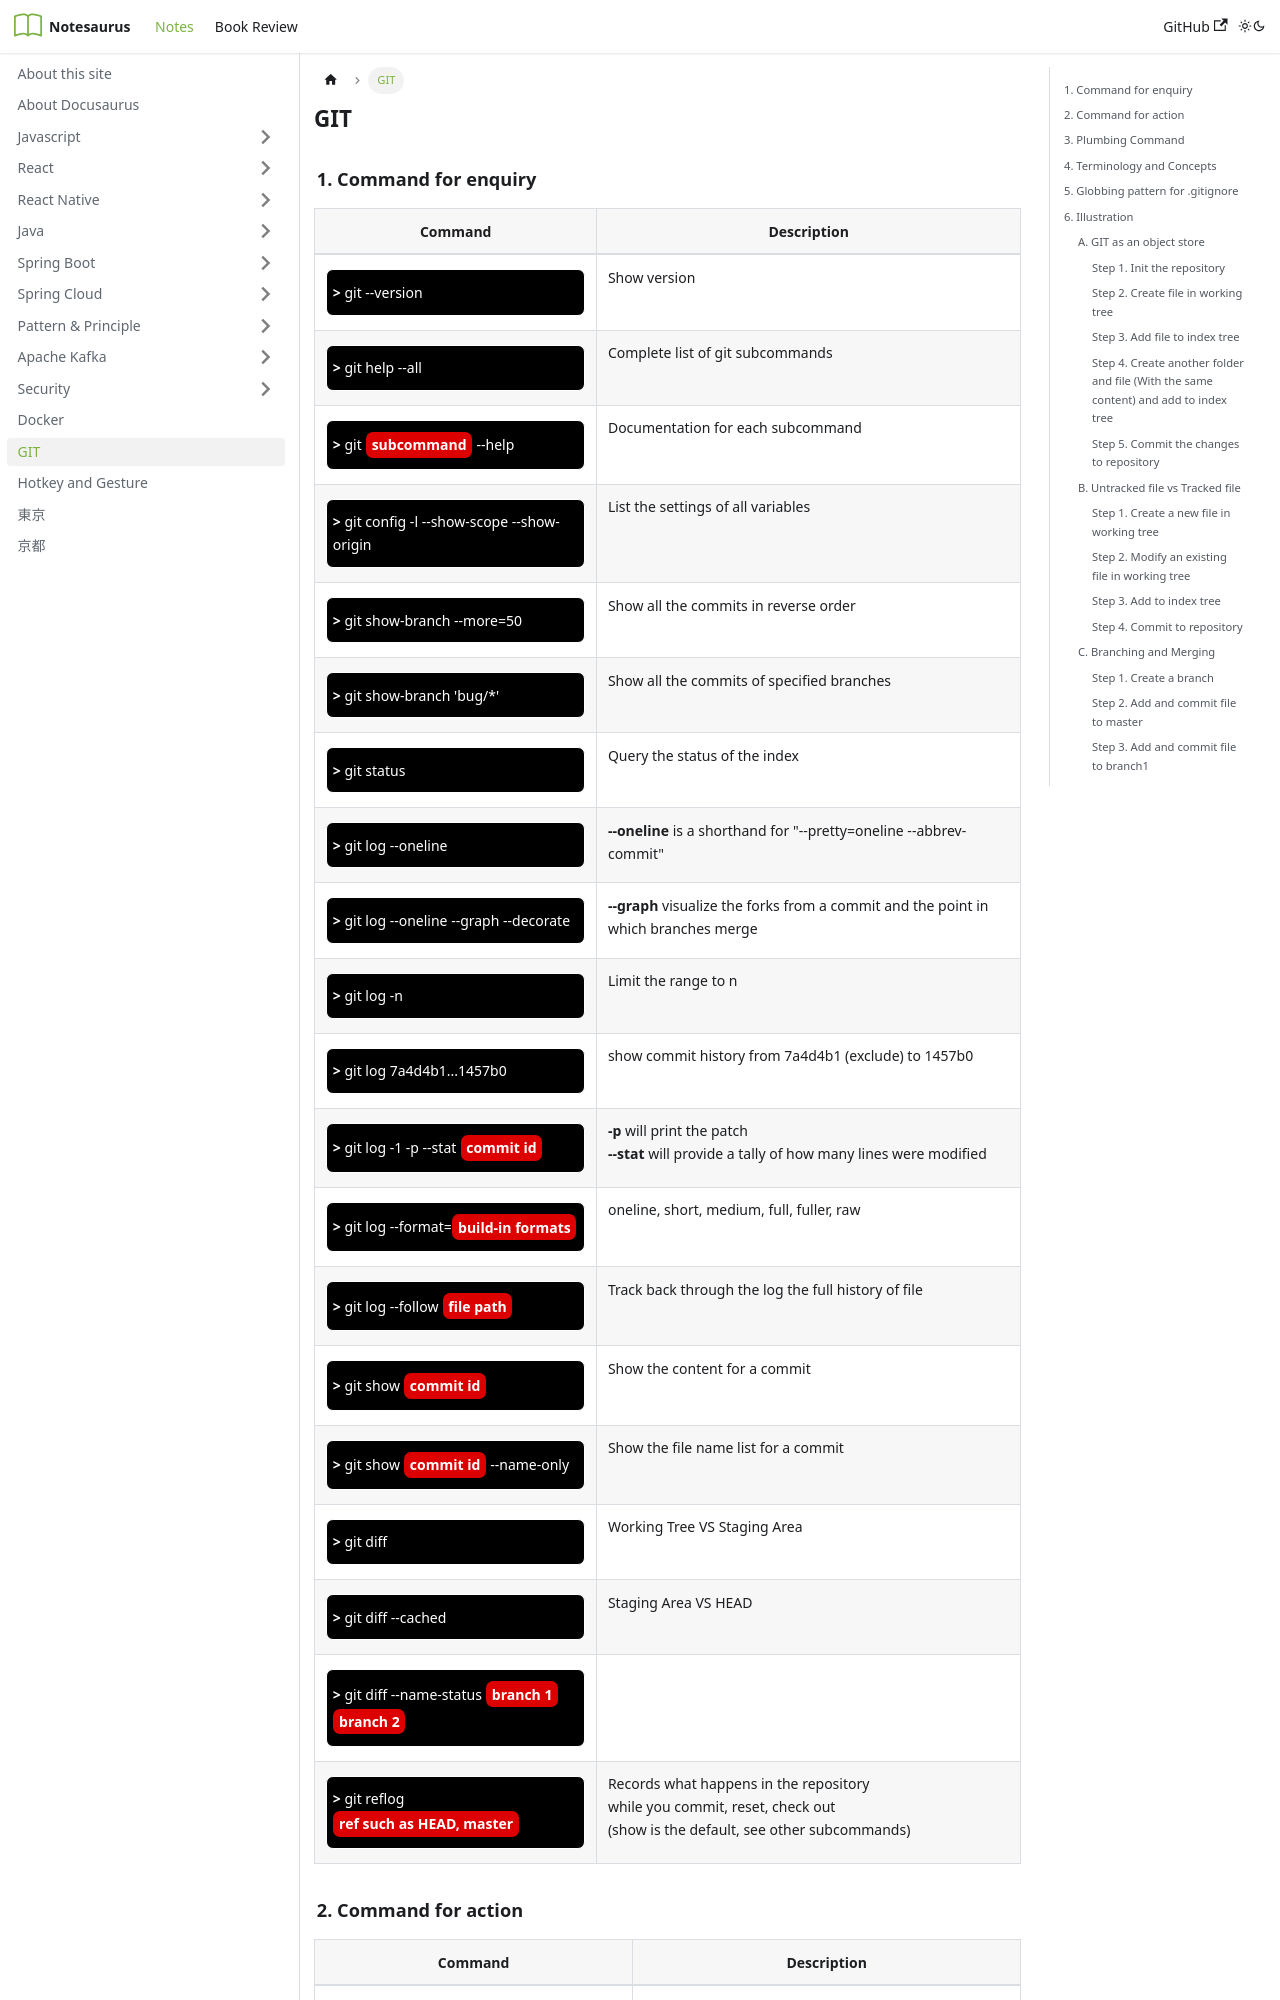

repository: athomasliz/Notesaurus · page: docs/git/index.html · generator: jekyll

---
sidebar_position: 99
---

# GIT

## 1. Command for enquiry
|**Command**|**Description**|
|-----------|---------------|
|```git --version```|Show version|
|```git help --all```|Complete list of git subcommands|
|```git "subcommand" --help```|Documentation for each subcommand|
|```git config -l --show-scope --show-origin```|List the settings of all variables|
|```git show-branch --more=50```|Show all the commits in reverse order|
|```git show-branch 'bug/*'```|Show all the commits of specified branches|
|```git status```|Query the status of the index|
|```git log --oneline```|**--oneline** is a shorthand for "--pretty=oneline --abbrev-commit"|
|```git log --oneline --graph --decorate```|**--graph** visualize the forks from a commit and the point in which branches merge|
|```git log -n```|Limit the range to n|
|```git log 7a4d4b1...1457b0```|show commit history from 7a4d4b1 (exclude) to 1457b0|
|```git log -1 -p --stat "commitId"```|**-p** will print the patch<br/>**--stat** will provide a tally of how many lines were modified|
|```git log --format="build-in formats"```|oneline, short, medium, full, fuller, raw|
|```git log --follow "file"```|Track back through the log the full history of file|
|```git show "commitId"```|Show the content for a commit|
|```git show "commitId" --name-only```|Show the file name list for a commit|
|```git diff```|Working Tree VS Staging Area|
|```git diff --cached```|Staging Area VS HEAD|
|```git diff --name-status "branch 1" "branch 2"```||
|```git reflog "ref"```|Records what happens in the repository<br/> while you commit, reset, check out<br/>(show is the default, see other subcommands)|
